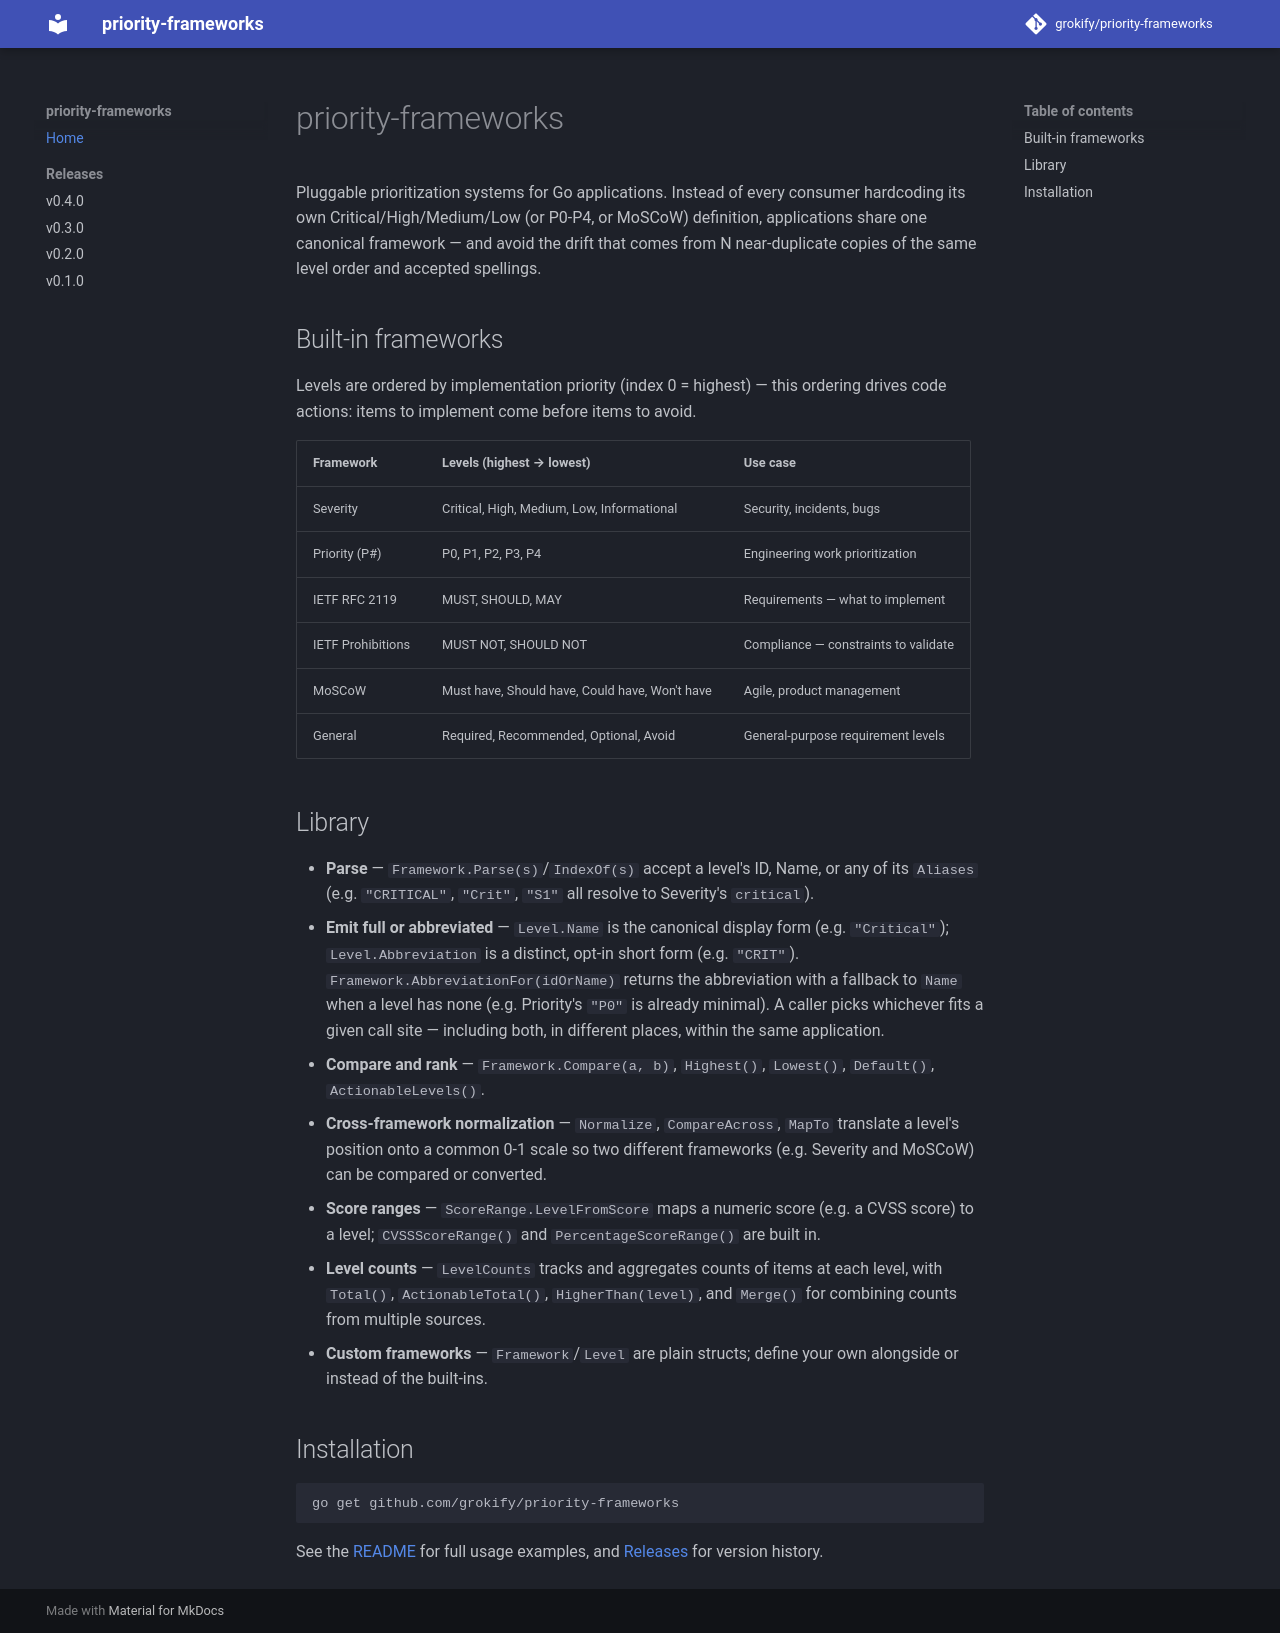

repository: grokify/priority-frameworks · page: index.html · generator: mkdocs

# priority-frameworks

Pluggable prioritization systems for Go applications. Instead of every
consumer hardcoding its own Critical/High/Medium/Low (or P0-P4, or
MoSCoW) definition, applications share one canonical framework — and
avoid the drift that comes from N near-duplicate copies of the same
level order and accepted spellings.

## Built-in frameworks

Levels are ordered by implementation priority (index 0 = highest) — this
ordering drives code actions: items to implement come before items to
avoid.

| Framework | Levels (highest → lowest) | Use case |
|-----------|---------------------------|----------|
| Severity | Critical, High, Medium, Low, Informational | Security, incidents, bugs |
| Priority (P#) | P0, P1, P2, P3, P4 | Engineering work prioritization |
| IETF RFC 2119 | MUST, SHOULD, MAY | Requirements — what to implement |
| IETF Prohibitions | MUST NOT, SHOULD NOT | Compliance — constraints to validate |
| MoSCoW | Must have, Should have, Could have, Won't have | Agile, product management |
| General | Required, Recommended, Optional, Avoid | General-purpose requirement levels |

## Library

- **Parse** — `Framework.Parse(s)`/`IndexOf(s)` accept a level's ID, Name,
  or any of its `Aliases` (e.g. `"CRITICAL"`, `"Crit"`, `"S1"` all resolve
  to Severity's `critical`).
- **Emit full or abbreviated** — `Level.Name` is the canonical display form
  (e.g. `"Critical"`); `Level.Abbreviation` is a distinct, opt-in short form
  (e.g. `"CRIT"`). `Framework.AbbreviationFor(idOrName)` returns the
  abbreviation with a fallback to `Name` when a level has none (e.g.
  Priority's `"P0"` is already minimal). A caller picks whichever fits a
  given call site — including both, in different places, within the same
  application.
- **Compare and rank** — `Framework.Compare(a, b)`, `Highest()`, `Lowest()`,
  `Default()`, `ActionableLevels()`.
- **Cross-framework normalization** — `Normalize`, `CompareAcross`, `MapTo`
  translate a level's position onto a common 0-1 scale so two different
  frameworks (e.g. Severity and MoSCoW) can be compared or converted.
- **Score ranges** — `ScoreRange.LevelFromScore` maps a numeric score (e.g.
  a CVSS score) to a level; `CVSSScoreRange()` and `PercentageScoreRange()`
  are built in.
- **Level counts** — `LevelCounts` tracks and aggregates counts of items at
  each level, with `Total()`, `ActionableTotal()`, `HigherThan(level)`, and
  `Merge()` for combining counts from multiple sources.
- **Custom frameworks** — `Framework`/`Level` are plain structs; define
  your own alongside or instead of the built-ins.

## Installation

```bash
go get github.com/grokify/priority-frameworks
```

See the [README](https://github.com/grokify/priority-frameworks#readme) for
full usage examples, and [Releases](releases/v0.4.0.md) for version history.
